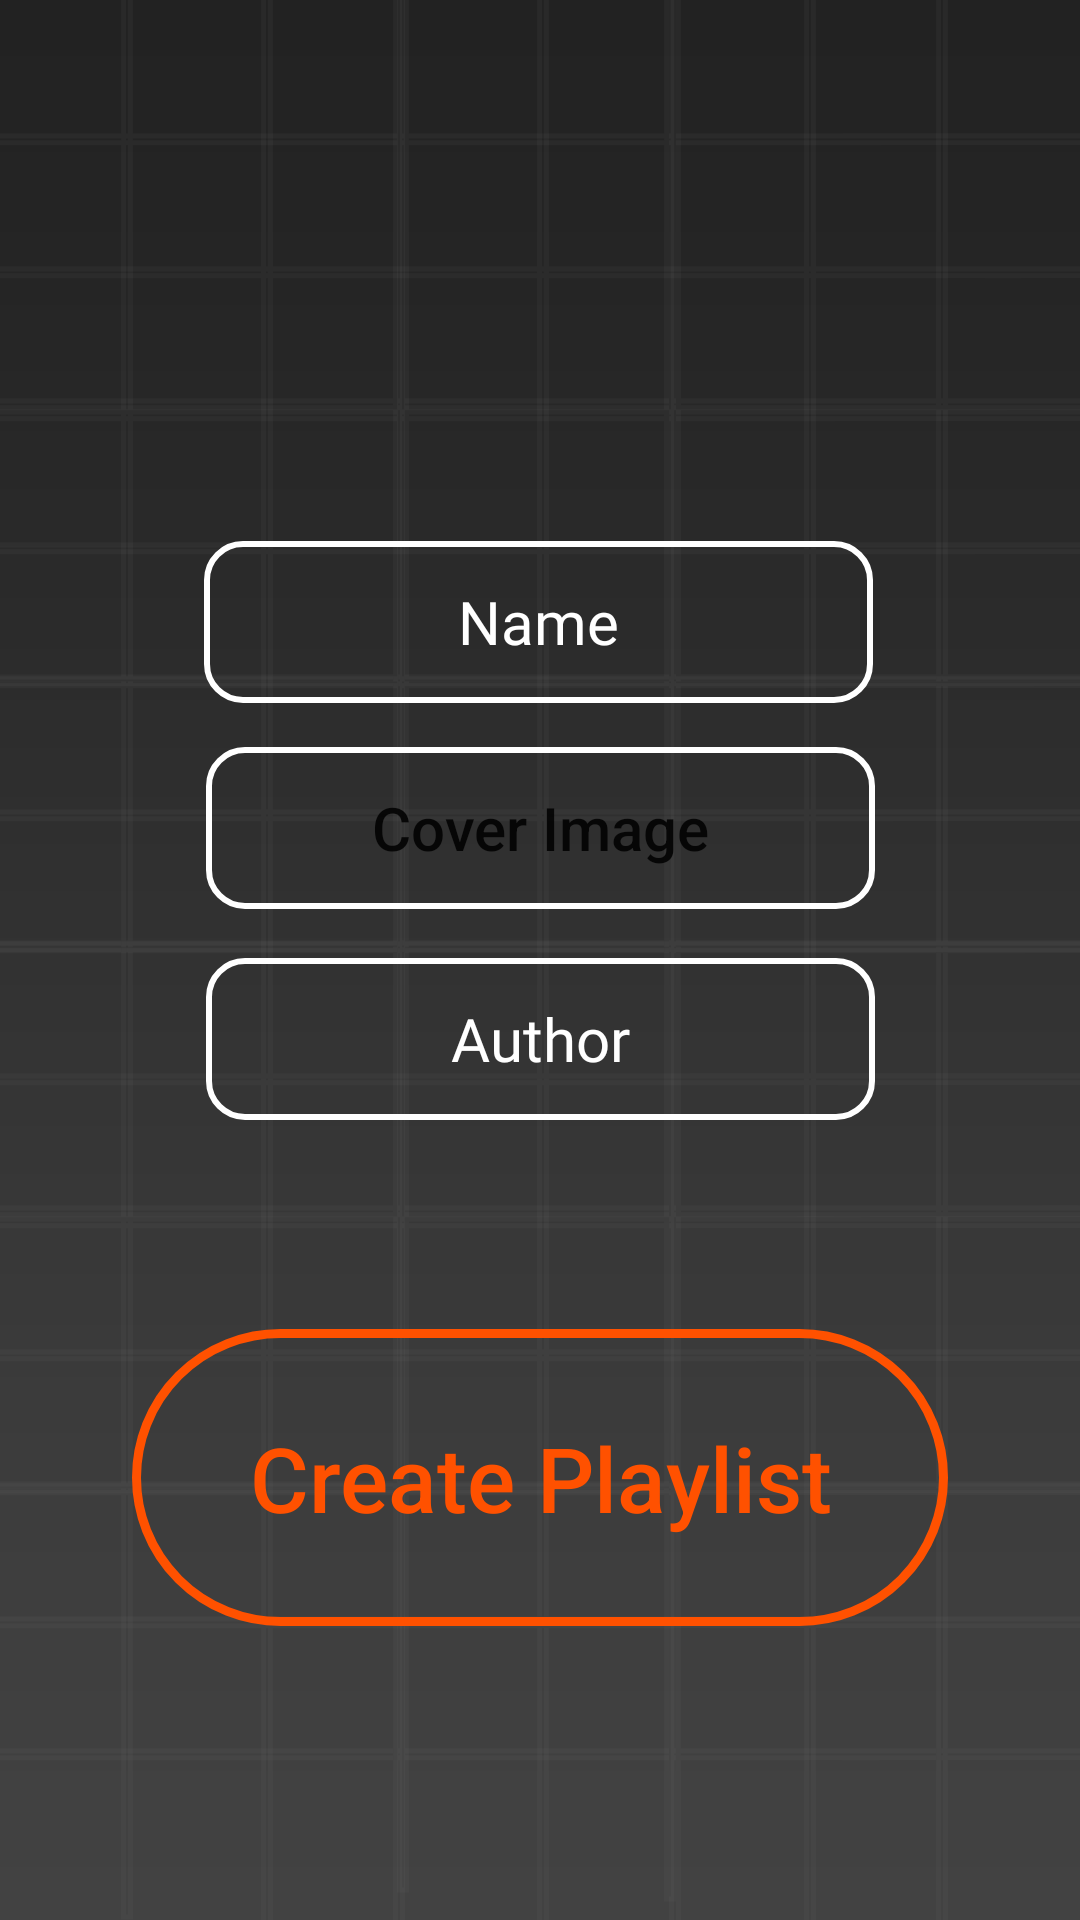

This screen was rendered from an Android layout file. Write that file and the resources it references.
<!-- AndroidManifest.xml: application theme Theme.MusicMate -->
<!-- res/layout/activity_createplaylist.xml -->
<?xml version="1.0" encoding="utf-8"?>
<androidx.constraintlayout.widget.ConstraintLayout xmlns:android="http://schemas.android.com/apk/res/android"
    xmlns:app="http://schemas.android.com/apk/res-auto"
    xmlns:tools="http://schemas.android.com/tools"
    android:layout_width="match_parent"
    android:layout_height="match_parent"
    android:background="@drawable/background"
    tools:context=".createplaylist">

    <EditText
        android:id="@+id/nameEt"
        android:layout_width="223dp"
        android:layout_height="54dp"
        android:background="@drawable/edit_text"
        android:ems="10"
        android:fontFamily="@font/amiko"
        android:gravity="center"
        android:inputType="text"
        android:hint="Name"
        android:textColor="@color/white"
        android:textColorHint="@color/white"
        android:textSize="20dp"
        app:layout_constraintBottom_toBottomOf="parent"
        app:layout_constraintEnd_toEndOf="parent"
        app:layout_constraintHorizontal_bias="0.497"
        app:layout_constraintStart_toStartOf="parent"
        app:layout_constraintTop_toTopOf="parent"
        app:layout_constraintVertical_bias="0.308" />


    <Button
        android:id="@+id/coverimgBtn"
        android:layout_width="223dp"
        android:layout_height="54dp"
        android:background="@drawable/edit_text"
        android:text="Cover Image"
        android:textAllCaps="false"
        android:textSize="20dp"
        app:layout_constraintBottom_toBottomOf="parent"
        app:layout_constraintEnd_toEndOf="parent"
        app:layout_constraintStart_toStartOf="parent"
        app:layout_constraintTop_toTopOf="parent"
        app:layout_constraintVertical_bias="0.425" />


    <EditText
        android:id="@+id/authorEt"
        android:layout_width="223dp"
        android:layout_height="54dp"
        android:background="@drawable/edit_text"
        android:ems="10"
        android:fontFamily="@font/amiko"
        android:gravity="center"
        android:inputType="text"
        android:hint="Author"
        android:textColor="@color/white"
        android:textColorHint="@color/white"
        android:textSize="20dp"
        app:layout_constraintBottom_toBottomOf="parent"
        app:layout_constraintEnd_toEndOf="parent"
        app:layout_constraintStart_toStartOf="parent"
        app:layout_constraintTop_toTopOf="parent"
        app:layout_constraintVertical_bias="0.545" />


    <Button
        android:id="@+id/createPlaylistBtn"
        android:layout_width="272dp"
        android:layout_height="99dp"
        android:background="@drawable/button"
        android:text="Create Playlist"
        android:textAllCaps="false"
        android:textColor="@color/primary"
        android:textSize="30dp"
        app:layout_constraintBottom_toBottomOf="parent"
        app:layout_constraintEnd_toEndOf="parent"
        app:layout_constraintStart_toStartOf="parent"
        app:layout_constraintTop_toTopOf="parent"
        app:layout_constraintVertical_bias="0.819" />

</androidx.constraintlayout.widget.ConstraintLayout>
<!-- resources referenced by this layout -->
<resources>
  <color name="primary">#ff5100</color>
  <color name="white">#FFFFFFFF</color>
  <!-- drawable background: png bitmap (drawable, 25519 bytes) -->
  <!-- drawable button (drawable) -->
  <?xml version="1.0" encoding="UTF-8"?>
  <shape xmlns:android="http://schemas.android.com/apk/res/android">
      <solid android:color="#00FFFFFF"/>
      <stroke android:width="3dp" android:color="@color/primary" />
      <corners android:radius="100dp"/>
      <padding android:left="0dp" android:top="0dp" android:right="0dp" android:bottom="0dp" />
  </shape>
  <!-- drawable edit_text (drawable) -->
  <shape xmlns:android="http://schemas.android.com/apk/res/android"
      android:shape="rectangle">
      <solid android:color="@android:color/transparent" />
  
  
      <corners
          android:bottomLeftRadius="12dp"
          android:bottomRightRadius="12dp"
          android:topLeftRadius="12dp"
          android:topRightRadius="12dp" />
      <stroke
          android:width="2dp"
          android:color="#ffffff" />
  </shape>
  <style name="Theme.MusicMate" parent="Theme.MaterialComponents.DayNight.DarkActionBar">
          
          <item name="colorPrimary">@color/primary</item>
          <item name="colorPrimaryVariant">@color/primary</item>
          <item name="colorOnPrimary">@color/white</item>
          
          <item name="colorSecondary">@color/secondary</item>
          <item name="colorSecondaryVariant">@color/secondary</item>
          <item name="colorOnSecondary">@color/black</item>
          
          <item name="android:statusBarColor" tools:targetApi="l">@color/primary</item>
          
      </style>
  <color name="secondary">#FF905C</color>
  <color name="black">#FF000000</color>
</resources>
